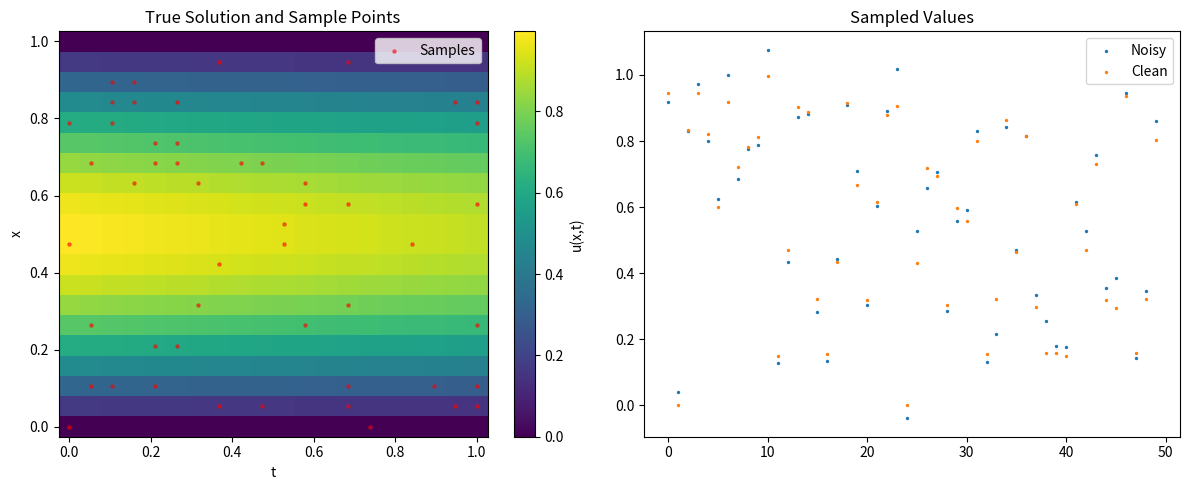

The matplotlib source for this figure:
import numpy as np
import matplotlib.pyplot as plt
import os

def generate_heat_data(nx=20, nt=20, alpha=0.01, L=1.0, T=1.0, n_samples=50, noise_std=0.05, seed=42):
    """
    Generates sparse and noisy observations for the 1D Heat Equation.
    u_t = alpha * u_xx
    Solution: u(x, t) = sin(pi * x) * exp(-pi^2 * alpha * t)
    """
    np.random.seed(seed)
    
    x = np.linspace(0, L, nx)
    t = np.linspace(0, T, nt)
    X, T_grid = np.meshgrid(x, t)
    
    # Analytical solution
    U_true = np.sin(np.pi * X) * np.exp(-np.pi**2 * alpha * T_grid)
    
    # Sample sparse points
    indices = np.random.choice(nx * nt, n_samples, replace=False)
    x_flat = X.flatten()
    t_flat = T_grid.flatten()
    u_flat = U_true.flatten()
    
    x_train = x_flat[indices]
    t_train = t_flat[indices]
    u_train = u_flat[indices]
    
    # Add noise
    u_train_noisy = u_train + np.random.normal(0, noise_std, u_train.shape)
    
    return {
        'x_grid': x,
        't_grid': t,
        'X': X,
        'T': T_grid,
        'U_true': U_true,
        'x_train': x_train,
        't_train': t_train,
        'u_train': u_train_noisy,
        'u_train_clean': u_train,
        'alpha': alpha,
        'noise_std': noise_std
    }

if __name__ == "__main__":
    data = generate_heat_data()
    
    # Save data
    os.makedirs('data', exist_ok=True)
    np.savez('data/heat_data.npz', **data)
    print(f"Data generated and saved to data/heat_data.npz")
    
    # Plotting for verification
    plt.figure(figsize=(12, 5))
    plt.subplot(1, 2, 1)
    plt.pcolormesh(data['T'], data['X'], data['U_true'], shading='auto')
    plt.colorbar(label='u(x,t)')
    plt.scatter(data['t_train'], data['x_train'], c='red', s=5, alpha=0.5, label='Samples')
    plt.title('True Solution and Sample Points')
    plt.xlabel('t')
    plt.ylabel('x')
    plt.legend()
    
    plt.subplot(1, 2, 2)
    plt.scatter(range(len(data['u_train'])), data['u_train'], s=2, label='Noisy')
    plt.scatter(range(len(data['u_train_clean'])), data['u_train_clean'], s=2, label='Clean')
    plt.title('Sampled Values')
    plt.legend()
    
    plt.tight_layout()
    plt.savefig('data/heat_data_vis.png')
    print("Visualization saved to data/heat_data_vis.png")
